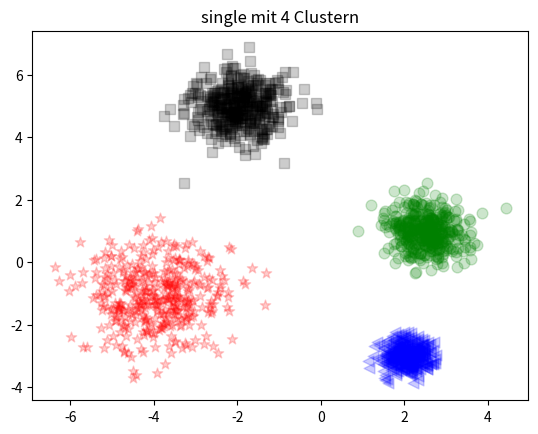
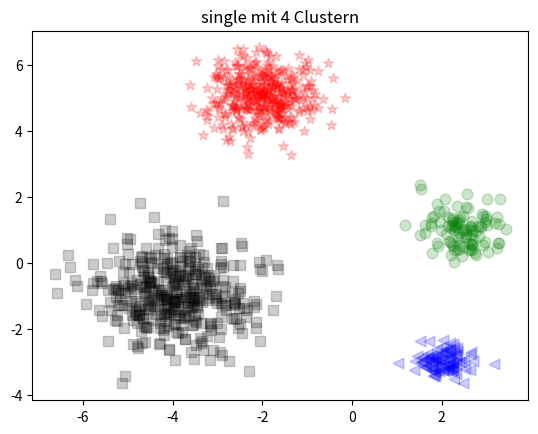
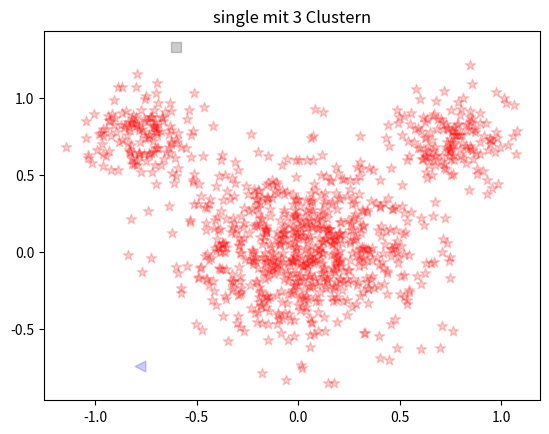
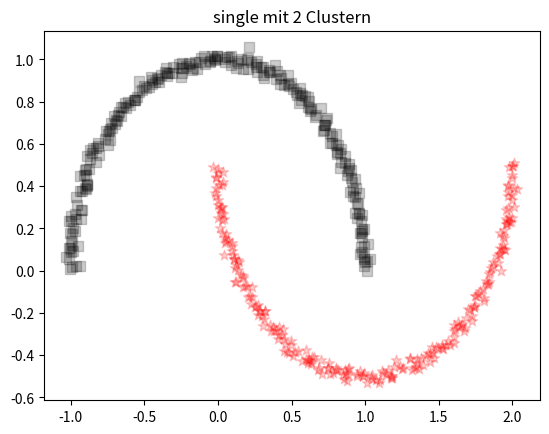
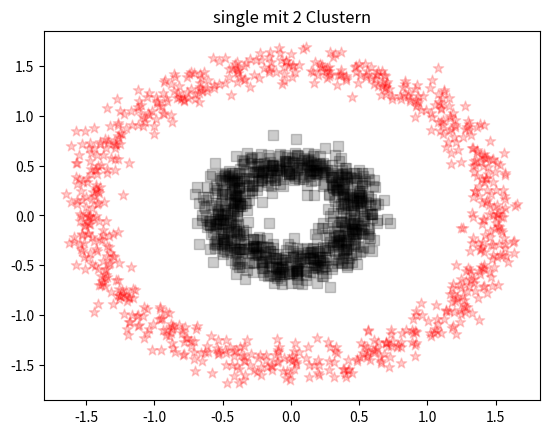
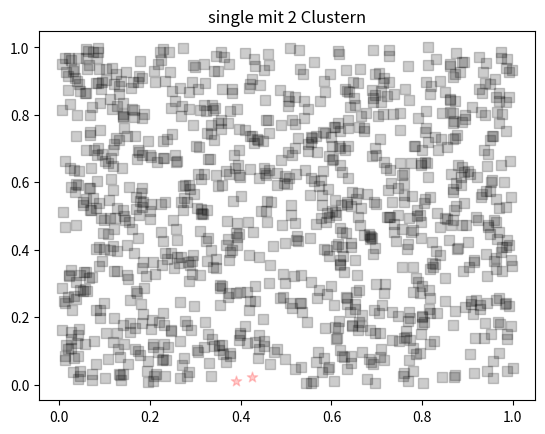

These charts were generated, in order, by the following Python code:
import numpy as np
import matplotlib.pyplot as plt
from scipy.cluster.hierarchy import linkage, fcluster
from scipy.spatial.distance import pdist

def bubbleSetNormal(mx,my,number,s):
    x = np.random.normal(0, s, number) + mx
    y = np.random.normal(0, s, number) + my
    return(x,y)

def fourBalls(n1,n2,n3,n4):
    np.random.seed(42)        
    dataset = np.zeros( (n1+n2+n3+n4,2) )    
    (dataset[0:n1,0],dataset[0:n1,1])     = bubbleSetNormal( 2.5, 1.0,n1,0.5)     
    (dataset[n1:n1+n2,0],dataset[n1:n1+n2,1]) = bubbleSetNormal( 2.0,-3.0,n2,0.3)    
    (dataset[n1+n2:n1+n2+n3,0],dataset[n1+n2:n1+n2+n3,1]) = bubbleSetNormal(-2.0, 5.0,n3,0.6)   
    (dataset[n1+n2+n3:n1+n2+n3+n4,0],dataset[n1+n2+n3:n1+n2+n3+n4,1]) = bubbleSetNormal(-4.0,-1.0,n4,0.9)        
    return (dataset)    

myMethod = 'single'

markers=['*', 's', '<', 'o', 'X', '^', 'h', 'H', 'D', 'd', 'P']
colorName = ['red','black','blue','green', 'c', 'm', 'y']   

plt.close('all')
n1=n2=n3=n4=400
# Testbeispiel 1
XBalls = fourBalls(n1,n2,n3,n4)

D = pdist(XBalls, metric='euclidean')
Z = linkage(D, myMethod, metric='euclidean')
c = fcluster(Z,4,criterion='maxclust')

fig = plt.figure(2)
ax = fig.add_subplot(1,1,1)

for i in range(0,c.max()):
    index = np.flatnonzero(c == i+1)
    ax.scatter(XBalls[index,0],XBalls[index,1],c=colorName[i],s=60,alpha=0.2,marker=markers[i])
ax.set_title(myMethod+' mit 4 Clustern')

# -------------------------------------------------------------- 
n1=n2=100
n3=n4=400
# Testbeispiel 2
XBalls2 = fourBalls(n1,n2,n3,n4)


D = pdist(XBalls2, metric='euclidean')
Z = linkage(D, myMethod, metric='euclidean')
c = fcluster(Z,4,criterion='maxclust')

fig = plt.figure(4)
ax = fig.add_subplot(1,1,1)

for i in range(0,c.max()):
    index = np.flatnonzero(c == i+1)
    ax.scatter(XBalls2[index,0],XBalls2[index,1],c=colorName[i],s=60,alpha=0.2,marker=markers[i])
ax.set_title(myMethod+' mit 4 Clustern')

# -------------------------------------------------------------- 

def mouseShape():
    np.random.seed(42)        
    dataset = np.zeros( (1000,2) )    
    (dataset[0:150,0],dataset[0:150,1])     = bubbleSetNormal(-0.75, 0.75,150,0.15)     
    (dataset[150:300,0],dataset[150:300,1]) = bubbleSetNormal( 0.75, 0.75,150,0.15)    
    (dataset[300:1000,0],dataset[300:1000,1]) = bubbleSetNormal( 0, 0,700,0.29)   
    return (dataset) 
# Testbeispiel 3
XBMouse = mouseShape()

D = pdist(XBMouse, metric='euclidean')
Z = linkage(D, myMethod, metric='euclidean')
c = fcluster(Z,3,criterion='maxclust')
 

fig = plt.figure(6)
ax = fig.add_subplot(1,1,1)

for i in range(0,c.max()):
    index = np.flatnonzero(c == i+1)
    ax.scatter(XBMouse[index,0],XBMouse[index,1],c=colorName[i],s=60,alpha=0.2,marker=markers[i])
ax.set_title(myMethod+' mit 3 Clustern')

# -------------------------------------------------------------- 
def twoMoonsProblem( SamplesPerMoon=240, pNoise=2):
    np.random.seed(42) 
    tMoon0 = np.linspace(0, np.pi, SamplesPerMoon)
    tMoon1 = np.linspace(0, np.pi, SamplesPerMoon)
    Moon0x = np.cos(tMoon0)
    Moon0y = np.sin(tMoon0)
    Moon1x = 1 - np.cos(tMoon1)
    Moon1y = 0.5 - np.sin(tMoon1) 
    X = np.vstack((np.append(Moon0x, Moon1x), np.append(Moon0y, Moon1y))).T
    X = X + pNoise/100*np.random.normal(size=X.shape)
    Y = np.hstack([np.zeros(SamplesPerMoon), np.ones(SamplesPerMoon)])
    return X, Y

(XMoons,_) = twoMoonsProblem()

D = pdist(XMoons, metric='euclidean')
Z = linkage(D, myMethod, metric='euclidean')
c = fcluster(Z,2,criterion='maxclust')

fig = plt.figure(8)
ax = fig.add_subplot(1,1,1)

for i in range(0,c.max()):
    index = np.flatnonzero(c == i+1)
    ax.scatter(XMoons[index,0],XMoons[index,1],c=colorName[i],s=60,alpha=0.2,marker=markers[i])
ax.set_title(myMethod+' mit 2 Clustern')
# -------------------------------------------------------------- 

def circels():
    np.random.seed(42) 
    phi = np.linspace(0,2*np.pi, 800)
    x1 = 1.5*np.cos(phi)
    y1 = 1.5*np.sin(phi) 
    x2 = 0.5*np.cos(phi)
    y2 = 0.5*np.sin(phi)
    X = np.vstack((np.append(x1,x2), np.append(y1,y2))).T
    X = X + 0.1*np.random.normal(size=X.shape)
    return(X)
# Testbeispiel 5    
Xcircels = circels()

D = pdist(Xcircels, metric='euclidean')
Z = linkage(D, myMethod, metric='euclidean')
c = fcluster(Z,2,criterion='maxclust')

fig = plt.figure(10)
ax = fig.add_subplot(1,1,1)

for i in range(0,c.max()):
    index = np.flatnonzero(c == i+1)
    ax.scatter(Xcircels[index,0],Xcircels[index,1],c=colorName[i],s=60,alpha=0.2,marker=markers[i])
ax.set_title(myMethod+' mit 2 Clustern')
# -------------------------------------------------------------- 
np.random.seed(42) 
# Testbeispiel 6    
XRauschen = np.random.random( (1000,2) )

Xcircels = circels()

D = pdist(XRauschen, metric='euclidean')
Z = linkage(D, myMethod, metric='euclidean')
c = fcluster(Z,2,criterion='maxclust')

fig = plt.figure(12)
ax = fig.add_subplot(1,1,1)

for i in range(0,c.max()):
    index = np.flatnonzero(c == i+1)
    ax.scatter(XRauschen[index,0],XRauschen[index,1],c=colorName[i],s=60,alpha=0.2,marker=markers[i])
ax.set_title(myMethod+' mit 2 Clustern')